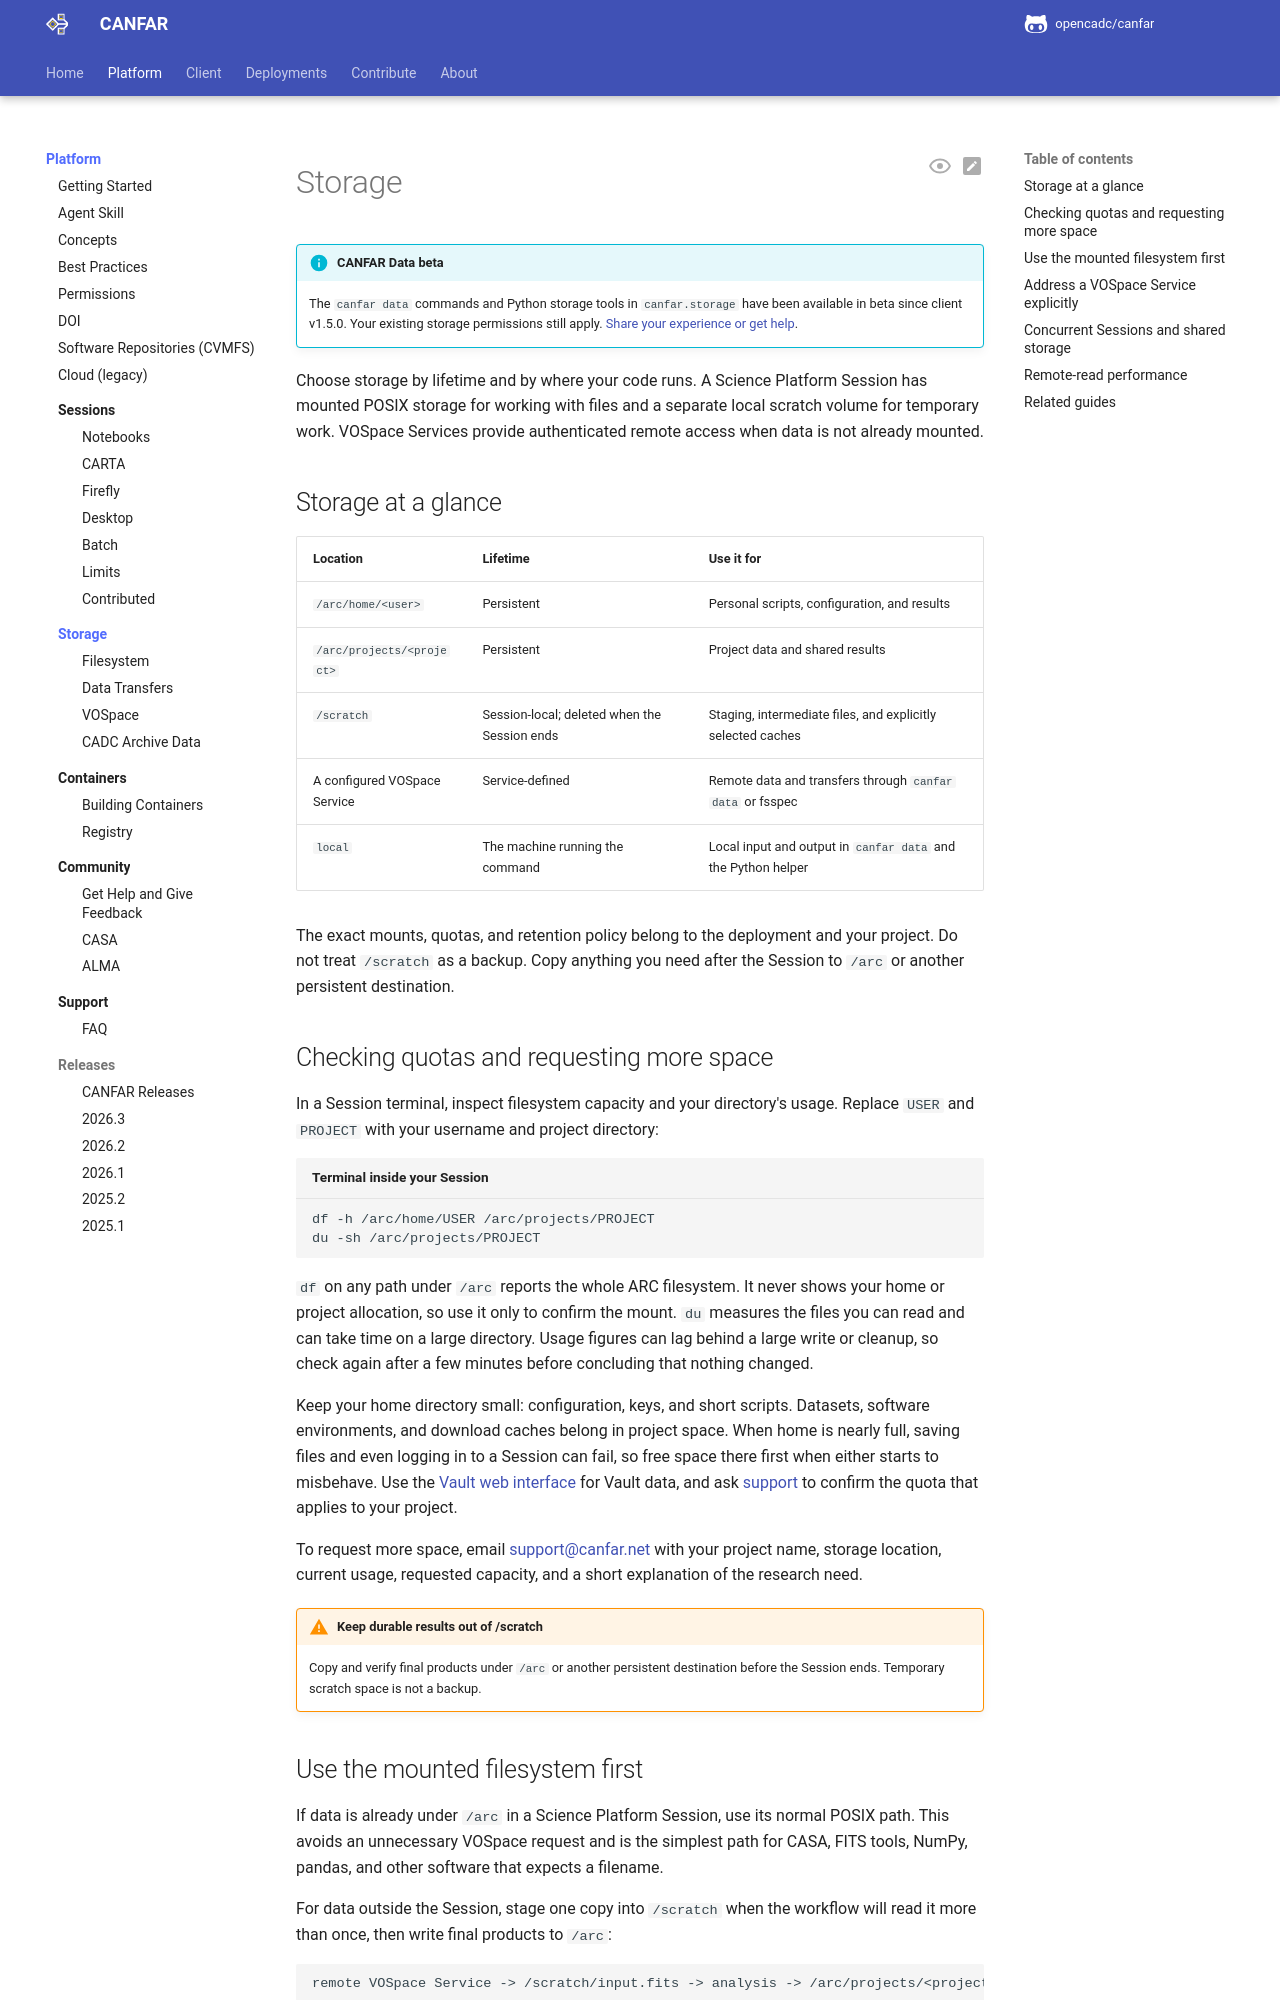

repository: opencadc/canfar · page: edge/platform/storage/index.html · generator: mkdocs

<span id="canfar-storage-systems"></span>

# Storage

!!! info "CANFAR Data beta"

    The `canfar data` commands and Python storage tools in `canfar.storage`
    have been available in beta since client v1.5.0. Your existing storage
    permissions still apply.
    [Share your experience or get help](../community/guidelines.md#give-feedback-on-the-data-beta).

Choose storage by lifetime and by where your code runs. A Science Platform
Session has mounted POSIX storage for working with files and a separate local
scratch volume for temporary work. VOSpace Services provide authenticated
remote access when data is not already mounted.

<span id="storage-options-overview"></span>
<span id="storage-in-a-session"></span>
<span id="common-workflows"></span>
<span id="interactive-analysis"></span>
<span id="batch-processing"></span>
<span id="data-sharing-and-collaboration"></span>
<span id="troubleshooting-common-issues"></span>

## Storage at a glance

| Location | Lifetime | Use it for |
| --- | --- | --- |
| `/arc/home/<user>` | Persistent | Personal scripts, configuration, and results |
| `/arc/projects/<project>` | Persistent | Project data and shared results |
| `/scratch` | Session-local; deleted when the Session ends | Staging, intermediate files, and explicitly selected caches |
| A configured VOSpace Service | Service-defined | Remote data and transfers through `canfar data` or fsspec |
| `local` | The machine running the command | Local input and output in `canfar data` and the Python helper |

The exact mounts, quotas, and retention policy belong to the deployment and
your project. Do not treat `/scratch` as a backup. Copy anything you need after
the Session to `/arc` or another persistent destination.

## Checking quotas and requesting more space

In a Session terminal, inspect filesystem capacity and your directory's usage.
Replace `USER` and `PROJECT` with your username and project directory:

```bash title="Terminal inside your Session"
df -h /arc/home/USER /arc/projects/PROJECT
du -sh /arc/projects/PROJECT
```

`df` on any path under `/arc` reports the whole ARC filesystem. It never shows
your home or project allocation, so use it only to confirm the mount.
`du` measures the files you can read and can take time on a large directory.
Usage figures can lag behind a large write or cleanup, so check again after a
few minutes before concluding that nothing changed.

Keep your home directory small: configuration, keys, and short scripts.
Datasets, software environments, and download caches belong in project space.
When home is nearly full, saving files and even logging in to a Session can
fail, so free space there first when either starts to misbehave.
Use the [Vault web interface](https://www.canfar.net/storage/vault/list/)
for Vault data, and ask [support](../support/index.md) to confirm the quota
that applies to your project.

To request more space, email [support@canfar.net](mailto:support@canfar.net)
with your project name, storage location, current usage, requested capacity,
and a short explanation of the research need.

!!! warning "Keep durable results out of /scratch"

    Copy and verify final products under `/arc` or another persistent
    destination before the Session ends. Temporary scratch space is not a backup.
